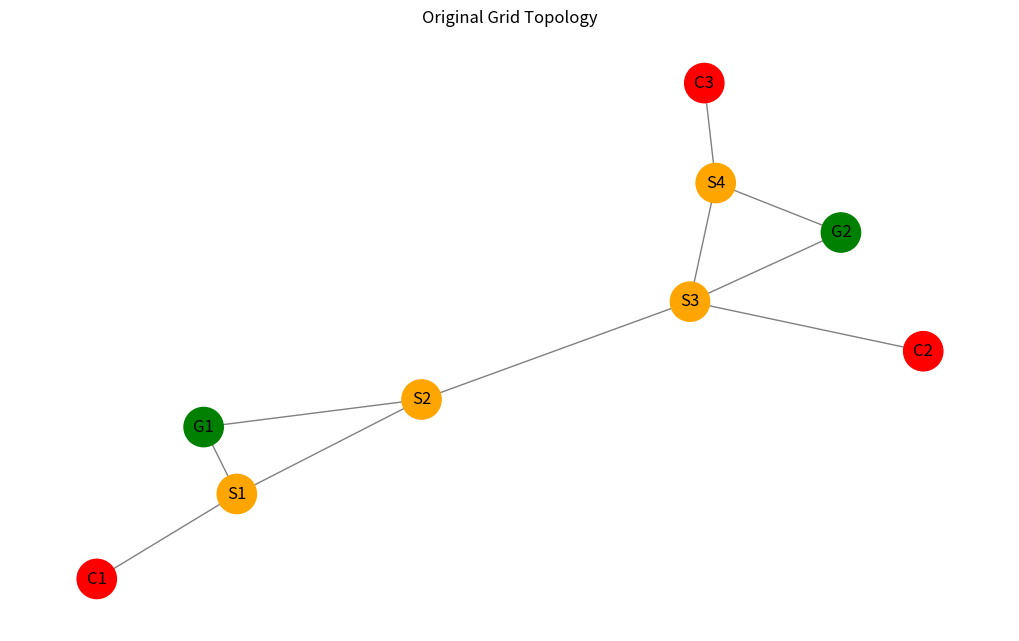
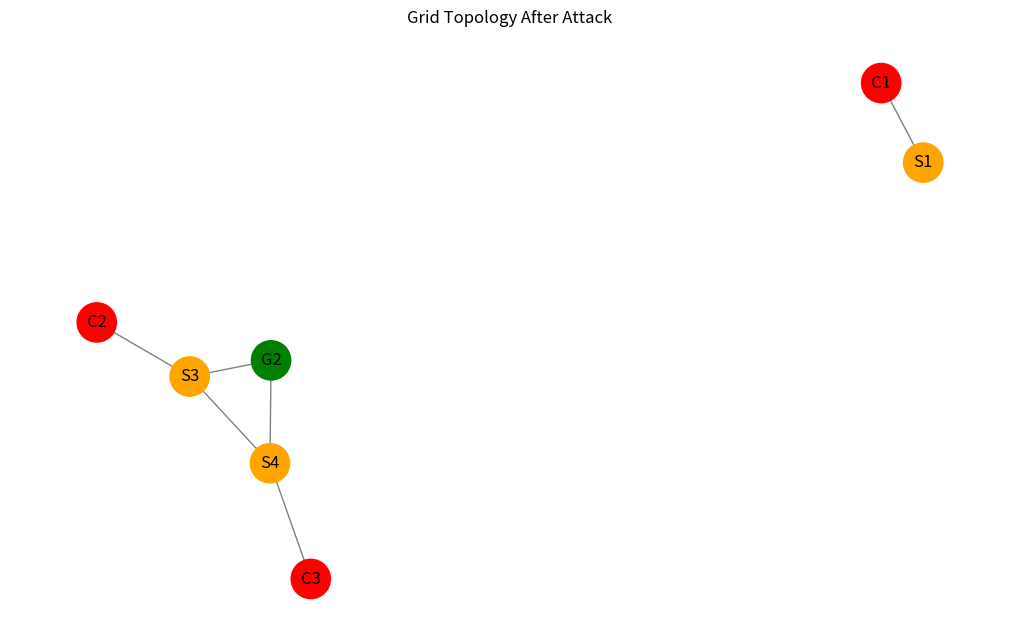

Source code (Python) for these figures, in order:
"""
Here’s a production-ready Python simulation to model cyber-physical stress testing in power systems. 
This script simulates a grid with multiple generation and transmission nodes and introduces both physical failures 
and cyber-induced coordinated attacks. It assesses the grid's resilience based on failure propagation and system capacity loss.

Features:
Models grid topology using a graph.

Simulates random node/edge failures (physical or cyber).

Evaluates system capacity after failures.

Visualizes the grid before and after attack.

Includes test data for running scenarios.


Testing Data Embedded
The grid includes:

2 generators (G1, G2)

4 substations (S1–S4)

3 consumers (C1–C3)

Realistic transmission layout

Failure of nodes/edges (e.g., cyber-attack simulation on G1, S2, line between S2 and S3)




Usage:
    python cyber_physical_simulation.py
"""

import networkx as nx
import matplotlib.pyplot as plt
import random
import logging

logging.basicConfig(level=logging.INFO)

class CyberPhysicalGrid:
    def __init__(self):
        self.G = nx.Graph()
        self._initialize_grid()

    def _initialize_grid(self):
        """
        Create a sample grid topology with capacities.
        Nodes: Generators (G), Substations (S), Consumers (C)
        Edges: Transmission lines with capacity limits.
        """
        # Generators
        self.G.add_node("G1", type="generator", capacity=200)
        self.G.add_node("G2", type="generator", capacity=150)

        # Substations
        for i in range(1, 5):
            self.G.add_node(f"S{i}", type="substation", capacity=100)

        # Consumers
        for i in range(1, 4):
            self.G.add_node(f"C{i}", type="consumer", demand=80)

        # Transmission Lines
        connections = [
            ("G1", "S1"), ("G1", "S2"),
            ("G2", "S3"), ("G2", "S4"),
            ("S1", "S2"), ("S2", "S3"), ("S3", "S4"),
            ("S1", "C1"), ("S3", "C2"), ("S4", "C3")
        ]
        for u, v in connections:
            self.G.add_edge(u, v, capacity=100)

    def simulate_attack(self, failed_nodes=None, failed_edges=None):
        """
        Simulate a cyber or physical attack by removing nodes or edges.

        Args:
            failed_nodes (list): List of node IDs to simulate failure.
            failed_edges (list): List of edge tuples to simulate line failure.
        """
        if failed_nodes:
            self.G.remove_nodes_from(failed_nodes)
            logging.info(f"Simulated failure on nodes: {failed_nodes}")
        if failed_edges:
            self.G.remove_edges_from(failed_edges)
            logging.info(f"Simulated failure on transmission lines: {failed_edges}")

    def evaluate_system(self):
        """
        Evaluate the remaining generation vs. demand after failure.

        Returns:
            dict: Total generation, demand, and loss due to disconnection.
        """
        remaining_gen = sum(data['capacity'] for n, data in self.G.nodes(data=True) if data['type'] == 'generator')
        remaining_demand = sum(data['demand'] for n, data in self.G.nodes(data=True) if data['type'] == 'consumer')
        connected_components = list(nx.connected_components(self.G))

        isolated_demand = 0
        for component in connected_components:
            if any(self.G.nodes[n]['type'] == 'consumer' for n in component) and \
               not any(self.G.nodes[n]['type'] == 'generator' for n in component):
                # Consumers without a generator in their subgraph
                isolated_demand += sum(
                    self.G.nodes[n].get('demand', 0) for n in component
                )

        logging.info(f"Total Gen: {remaining_gen} MW, Total Demand: {remaining_demand} MW")
        logging.info(f"Isolated demand (unserved): {isolated_demand} MW")
        return {
            "total_generation": remaining_gen,
            "total_demand": remaining_demand,
            "unserved_demand": isolated_demand
        }

    def plot_grid(self, title="Grid Topology"):
        """
        Visualize the grid using NetworkX layout.
        """
        pos = nx.spring_layout(self.G, seed=42)
        colors = []
        for n in self.G.nodes(data=True):
            if n[1]['type'] == 'generator':
                colors.append("green")
            elif n[1]['type'] == 'consumer':
                colors.append("red")
            else:
                colors.append("orange")

        plt.figure(figsize=(10, 6))
        nx.draw(self.G, pos, with_labels=True, node_color=colors, node_size=800, edge_color='gray')
        plt.title(title)
        plt.grid(True)
        plt.show()


def run_test():
    grid = CyberPhysicalGrid()

    # Plot before attack
    grid.plot_grid("Original Grid Topology")

    # Simulate a coordinated cyber attack:
    # Knock out one generator and a key substation and a line
    failed_nodes = ["G1", "S2"]
    failed_edges = [("S2", "S3")]

    grid.simulate_attack(failed_nodes, failed_edges)

    # Evaluate after failure
    result = grid.evaluate_system()

    print("\n--- Attack Impact Summary ---")
    print(f"Remaining Generation Capacity: {result['total_generation']} MW")
    print(f"Total Demand: {result['total_demand']} MW")
    print(f"Unserved Demand (due to disconnection): {result['unserved_demand']} MW")

    # Plot after attack
    grid.plot_grid("Grid Topology After Attack")


if __name__ == "__main__":
    run_test()
